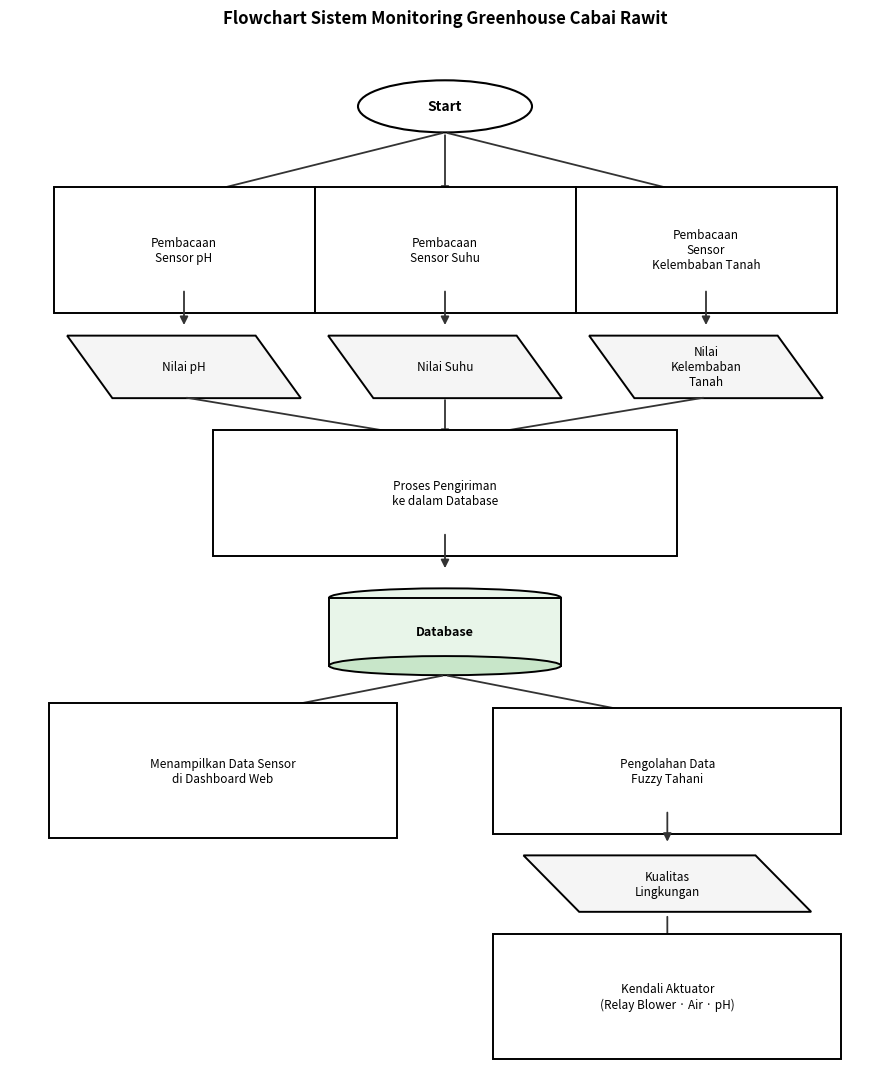

Here is the Python script that generated this plot:
"""
Flowchart alur sistem — gaya sederhana seperti contoh TA.
Start → 3 sensor paralel → kirim database → tampilan + fuzzy.

Jalankan: python flowchart_sistem.py
Keluaran: flowchart_sistem.png
"""

from __future__ import annotations

import matplotlib.pyplot as plt
from matplotlib.patches import Ellipse, FancyArrowPatch, FancyBboxPatch, Polygon, Rectangle


def terminal(ax, cx, cy, w, h, text, fs=10):
    ax.add_patch(Ellipse((cx, cy), w, h, facecolor="white", edgecolor="black", linewidth=1.5))
    ax.text(cx, cy, text, ha="center", va="center", fontsize=fs, fontweight="bold")


def process(ax, cx, cy, w, h, text, fs=8.5):
    x, y = cx - w / 2, cy - h / 2
    ax.add_patch(
        FancyBboxPatch(
            (x, y), w, h,
            boxstyle="square,pad=0.3",
            facecolor="white",
            edgecolor="black",
            linewidth=1.4,
        )
    )
    ax.text(cx, cy, text, ha="center", va="center", fontsize=fs)


def data_io(ax, cx, cy, w, h, text, fs=8.5):
    dx = w * 0.12
    pts = [
        (cx - w / 2 + dx, cy - h / 2),
        (cx + w / 2 + dx, cy - h / 2),
        (cx + w / 2 - dx, cy + h / 2),
        (cx - w / 2 - dx, cy + h / 2),
    ]
    ax.add_patch(Polygon(pts, closed=True, facecolor="#f5f5f5", edgecolor="black", linewidth=1.4))
    ax.text(cx, cy, text, ha="center", va="center", fontsize=fs)


def database(ax, cx, cy, w, h, text, fs=9):
    body_h = h - h * 0.22
    eh = h * 0.22
    ax.add_patch(Ellipse((cx, cy + body_h / 2), w, eh, facecolor="#e8f5e9", edgecolor="black", linewidth=1.4))
    ax.add_patch(Rectangle((cx - w / 2, cy - body_h / 2), w, body_h, facecolor="#e8f5e9", edgecolor="black", linewidth=1.4))
    ax.add_patch(Ellipse((cx, cy - body_h / 2), w, eh, facecolor="#c8e6c9", edgecolor="black", linewidth=1.4))
    ax.text(cx, cy, text, ha="center", va="center", fontsize=fs, fontweight="bold")


def arrow(ax, x1, y1, x2, y2):
    ax.add_patch(
        FancyArrowPatch(
            (x1, y1), (x2, y2),
            arrowstyle="-|>",
            mutation_scale=12,
            linewidth=1.3,
            color="#333",
        )
    )


def main() -> None:
    fig, ax = plt.subplots(figsize=(9, 11))
    ax.set_xlim(0, 9)
    ax.set_ylim(0, 12)
    ax.axis("off")
    ax.set_title(
        "Flowchart Sistem Monitoring Greenhouse Cabai Rawit",
        fontsize=12,
        fontweight="bold",
        pad=10,
    )

    cx = 4.5

    # 1. Start
    terminal(ax, cx, 11.2, 1.8, 0.6, "Start")

    # 2. Tiga cabang sensor (paralel)
    xs = [1.8, 4.5, 7.2]
    reads = [
        "Pembacaan\nSensor pH",
        "Pembacaan\nSensor Suhu",
        "Pembacaan\nSensor\nKelembaban Tanah",
    ]
    values = ["Nilai pH", "Nilai Suhu", "Nilai\nKelembaban\nTanah"]

    for x, rd, val in zip(xs, reads, values):
        arrow(ax, cx, 10.9, x, 10.15)
        process(ax, x, 9.55, 2.1, 0.85, rd)
        arrow(ax, x, 9.1, x, 8.65)
        data_io(ax, x, 8.2, 1.95, 0.72, val)

    # 3. Gabung → kirim database
    for x in xs:
        arrow(ax, x, 7.85, cx, 7.35)
    process(ax, cx, 6.75, 4.2, 0.85, "Proses Pengiriman\nke dalam Database")
    arrow(ax, cx, 6.3, cx, 5.85)
    database(ax, cx, 5.15, 2.4, 1.0, "Database")

    # 4. Dua cabang dari database (seperti contoh: LCD + Fuzzy)
    db_y = 4.65
    arrow(ax, cx, db_y, 2.2, 4.15)
    arrow(ax, cx, db_y, 6.8, 4.15)

    process(
        ax, 2.2, 3.55, 3.0, 0.95,
        "Menampilkan Data Sensor\ndi Dashboard Web",
    )

    process(ax, 6.8, 3.55, 3.0, 0.85, "Pengolahan Data\nFuzzy Tahani")
    arrow(ax, 6.8, 3.1, 6.8, 2.7)
    data_io(ax, 6.8, 2.25, 2.4, 0.65, "Kualitas\nLingkungan")
    arrow(ax, 6.8, 1.9, 6.8, 1.5)
    process(ax, 6.8, 0.95, 3.0, 0.85, "Kendali Aktuator\n(Relay Blower · Air · pH)")

    out = "flowchart_sistem.png"
    plt.tight_layout()
    plt.savefig(out, dpi=200, bbox_inches="tight", facecolor="white")
    print(f"Disimpan: {out}")


if __name__ == "__main__":
    import matplotlib
    matplotlib.use("Agg")
    main()
